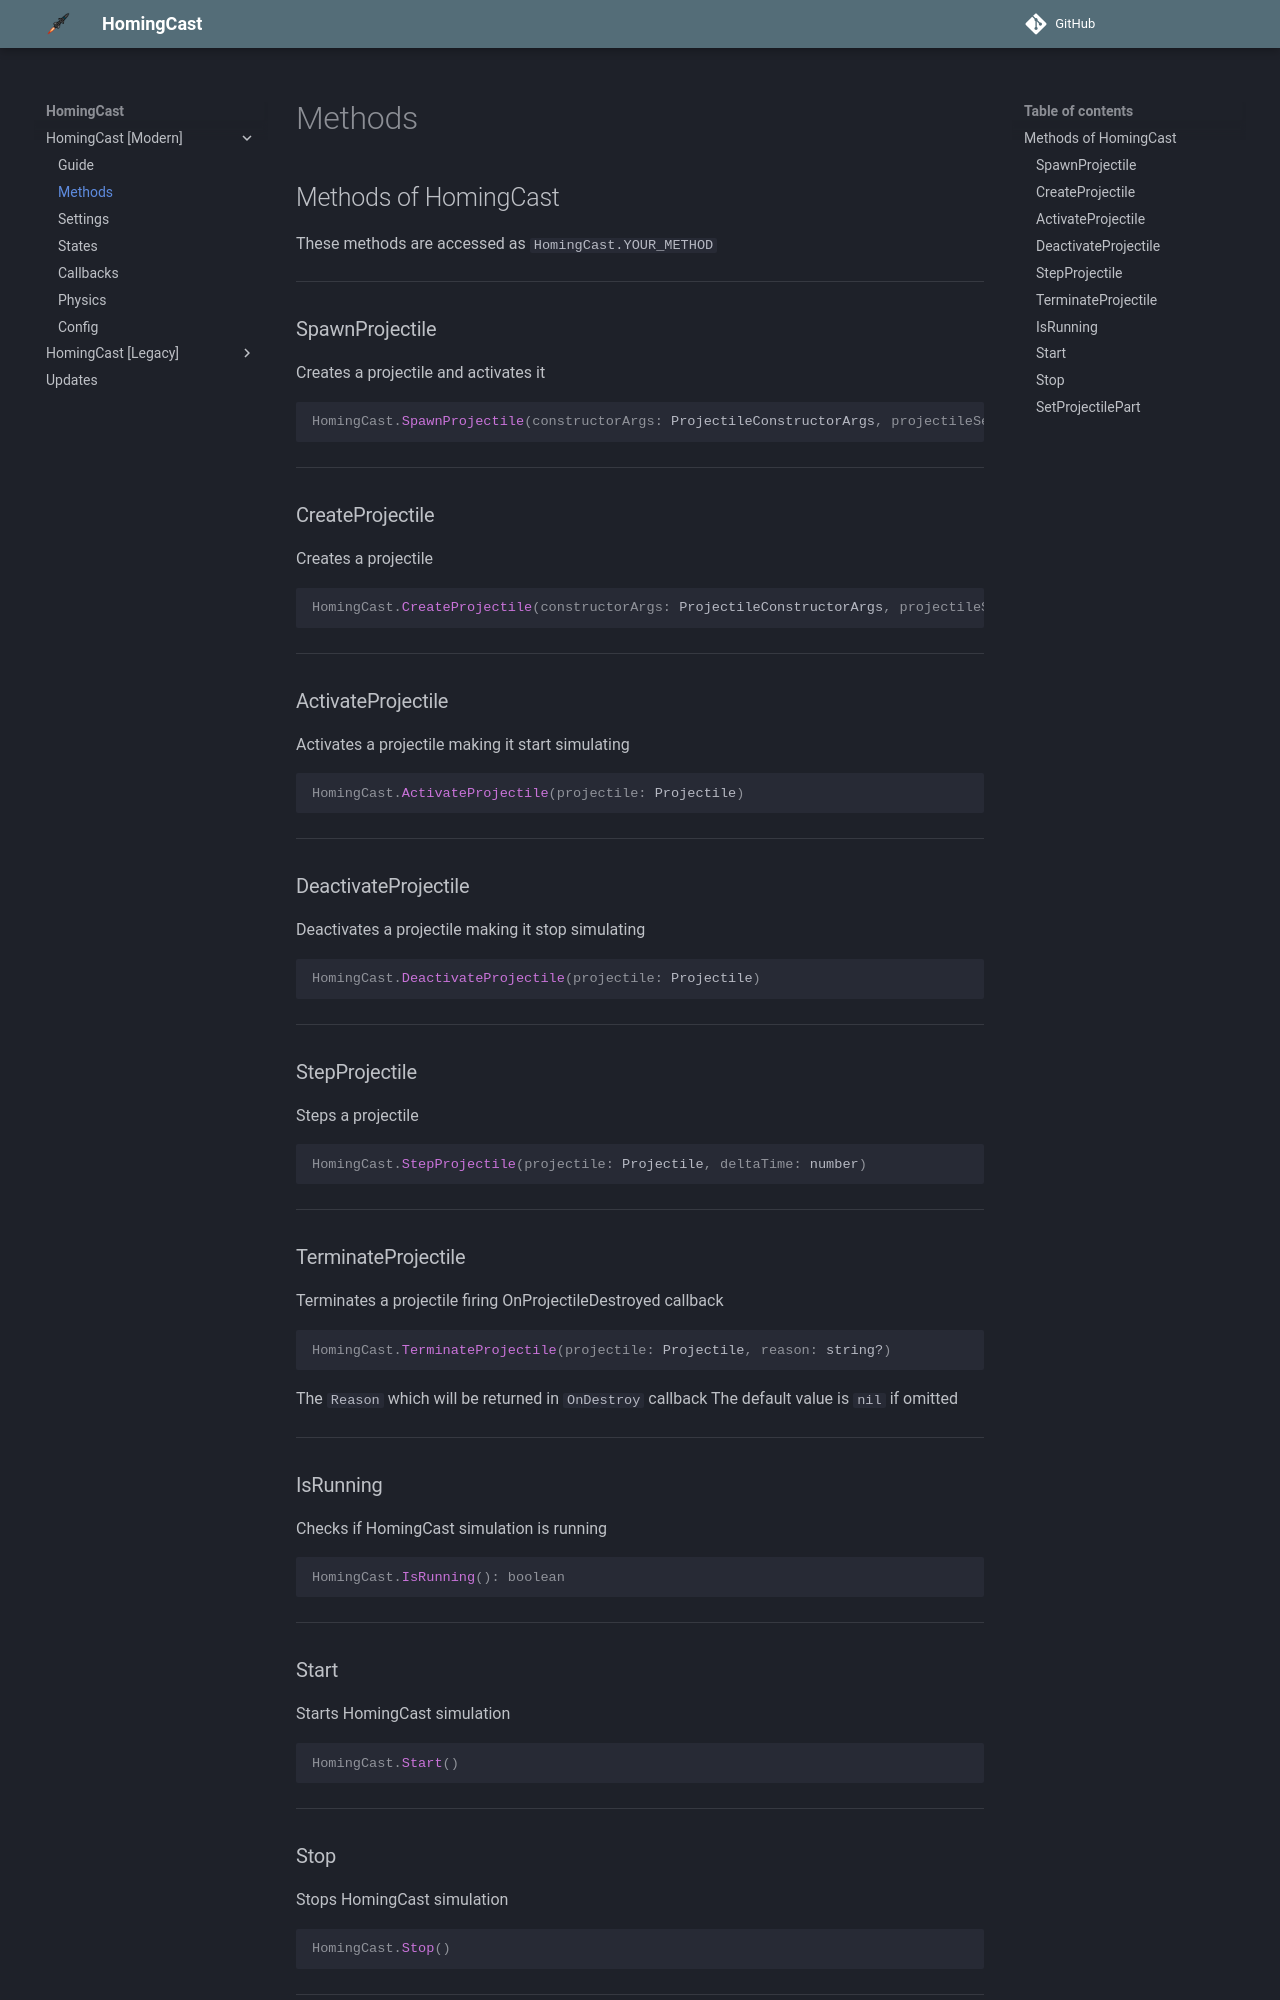

repository: Lolekic/HomingCast-API · page: NEW/Methods/index.html · generator: mkdocs

## Methods of HomingCast

These methods are accessed as `HomingCast.YOUR_METHOD`

---
### SpawnProjectile

Creates a projectile and activates it

```lua
HomingCast.SpawnProjectile(constructorArgs: ProjectileConstructorArgs, projectileSettings: ProjectileSettings?, physicsSettings: PhysicsSettings?): Projectile
```

---
### CreateProjectile

Creates a projectile

```lua
HomingCast.CreateProjectile(constructorArgs: ProjectileConstructorArgs, projectileSettings: ProjectileSettings?, physicsSettings: PhysicsSettings?): Projectile
```

---
### ActivateProjectile

Activates a projectile making it start simulating

```lua
HomingCast.ActivateProjectile(projectile: Projectile)
```

---
### DeactivateProjectile

Deactivates a projectile making it stop simulating

```lua
HomingCast.DeactivateProjectile(projectile: Projectile)
```

---
### StepProjectile

Steps a projectile

```lua
HomingCast.StepProjectile(projectile: Projectile, deltaTime: number)
```

---
### TerminateProjectile

Terminates a projectile firing OnProjectileDestroyed callback

```lua
HomingCast.TerminateProjectile(projectile: Projectile, reason: string?)
```

The `Reason` which will be returned in `OnDestroy` callback
The default value is `nil` if omitted

---
### IsRunning

Checks if HomingCast simulation is running

```lua
HomingCast.IsRunning(): boolean
```

---
### Start

Starts HomingCast simulation

```lua
HomingCast.Start()
```

---
